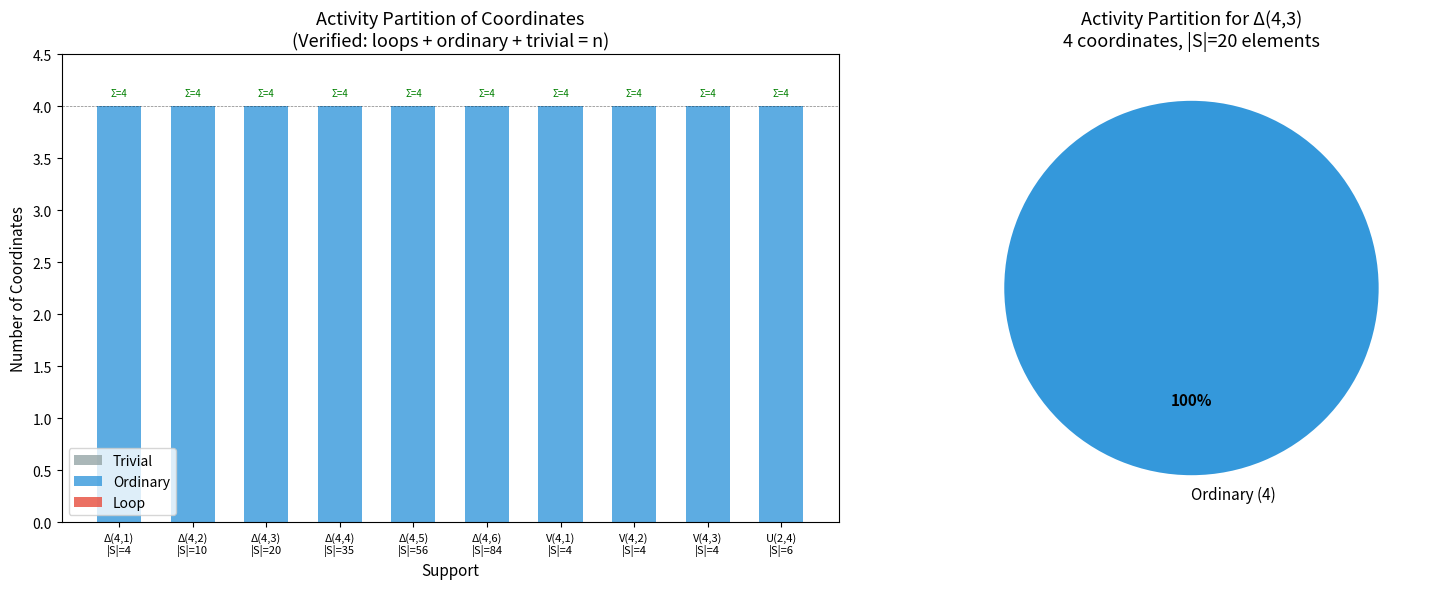

The script that saved this image:
#!/usr/bin/env python3
"""
Visualization: Activity Partition Diagram

Visualizes the activity partition theorem: for any M-convex support and
ground set, coordinates partition into loops, ordinary elements, and
trivial elements. Shows this partition across multiple supports.

This is fully self-contained — no local imports.
"""

import numpy as np
import matplotlib.pyplot as plt
from typing import FrozenSet, Tuple, List

Vector = Tuple[int, ...]
Support = FrozenSet[Vector]


def classify_coord(S: Support, i: int) -> str:
    """Classify coordinate i as 'loop', 'ordinary', or 'trivial'."""
    if not S:
        return 'trivial'
    has_zero = any(v[i] == 0 for v in S)
    has_pos = any(v[i] > 0 for v in S)
    if has_pos and not has_zero:
        return 'loop'
    elif has_zero and has_pos:
        return 'ordinary'
    else:
        return 'trivial'


def simplex_points(n: int, d: int) -> Support:
    if n == 0:
        return frozenset({()}) if d == 0 else frozenset()
    result = set()
    for v0 in range(d + 1):
        for rest in simplex_points(n - 1, d - v0):
            result.add((v0,) + rest)
    return frozenset(result)


def count_activities(S: Support, n_coords: int) -> dict:
    counts = {'loop': 0, 'ordinary': 0, 'trivial': 0}
    for i in range(n_coords):
        c = classify_coord(S, i)
        counts[c] += 1
    return counts


# Generate data for various supports
n_vars = 4
supports = []
labels = []

# Simplex supports
for d in range(1, 7):
    S = simplex_points(n_vars, d)
    supports.append(S)
    labels.append(f'Δ({n_vars},{d})\n|S|={len(S)}')

# Vertex-only supports
for d in range(1, 4):
    verts = set()
    for i in range(n_vars):
        v = [0] * n_vars
        v[i] = d
        verts.add(tuple(v))
    S = frozenset(verts)
    supports.append(S)
    labels.append(f'V({n_vars},{d})\n|S|={len(S)}')

# Matroid supports
mat_bases = frozenset({(1,1,0,0), (1,0,1,0), (1,0,0,1),
                       (0,1,1,0), (0,1,0,1), (0,0,1,1)})
supports.append(mat_bases)
labels.append(f'U(2,4)\n|S|=6')

# Compute activities
loop_counts = []
ord_counts = []
triv_counts = []

for S in supports:
    acts = count_activities(S, n_vars)
    loop_counts.append(acts['loop'])
    ord_counts.append(acts['ordinary'])
    triv_counts.append(acts['trivial'])

# Plot
fig, axes = plt.subplots(1, 2, figsize=(16, 6))

# Stacked bar chart
ax1 = axes[0]
x = np.arange(len(supports))
width = 0.6

bars_triv = ax1.bar(x, triv_counts, width, label='Trivial', color='#95a5a6', alpha=0.8)
bars_ord = ax1.bar(x, ord_counts, width, bottom=triv_counts,
                   label='Ordinary', color='#3498db', alpha=0.8)
bars_loop = ax1.bar(x, loop_counts, width,
                    bottom=[t + o for t, o in zip(triv_counts, ord_counts)],
                    label='Loop', color='#e74c3c', alpha=0.8)

ax1.set_xlabel('Support', fontsize=11)
ax1.set_ylabel('Number of Coordinates', fontsize=11)
ax1.set_title('Activity Partition of Coordinates\n(Verified: loops + ordinary + trivial = n)', fontsize=13)
ax1.set_xticks(x)
ax1.set_xticklabels(labels, fontsize=8)
ax1.legend(fontsize=10)
ax1.axhline(y=n_vars, color='k', linewidth=0.5, linestyle='--', alpha=0.5)
ax1.set_ylim(0, n_vars + 0.5)

# Verification check
for idx in range(len(supports)):
    total = loop_counts[idx] + ord_counts[idx] + triv_counts[idx]
    color = 'green' if total == n_vars else 'red'
    ax1.annotate(f'Σ={total}', (x[idx], n_vars + 0.1), ha='center', fontsize=7, color=color)

# Pie chart for a specific support
ax2 = axes[1]
S_example = simplex_points(n_vars, 3)
acts_example = count_activities(S_example, n_vars)

sizes = [acts_example['loop'], acts_example['ordinary'], acts_example['trivial']]
colors_pie = ['#e74c3c', '#3498db', '#95a5a6']
labels_pie = [f'Loops ({sizes[0]})', f'Ordinary ({sizes[1]})', f'Trivial ({sizes[2]})']

# Filter out zeros
non_zero = [(s, c, l) for s, c, l in zip(sizes, colors_pie, labels_pie) if s > 0]
if non_zero:
    sizes_nz, colors_nz, labels_nz = zip(*non_zero)
    wedges, texts, autotexts = ax2.pie(sizes_nz, labels=labels_nz, colors=colors_nz,
                                        autopct='%1.0f%%', startangle=90,
                                        textprops={'fontsize': 11})
    for autotext in autotexts:
        autotext.set_fontweight('bold')

ax2.set_title(f'Activity Partition for Δ({n_vars},3)\n{n_vars} coordinates, |S|={len(S_example)} elements',
              fontsize=13)

plt.tight_layout()
plt.savefig('activity_diagram.png', dpi=150, bbox_inches='tight')
print("Saved activity_diagram.png")
